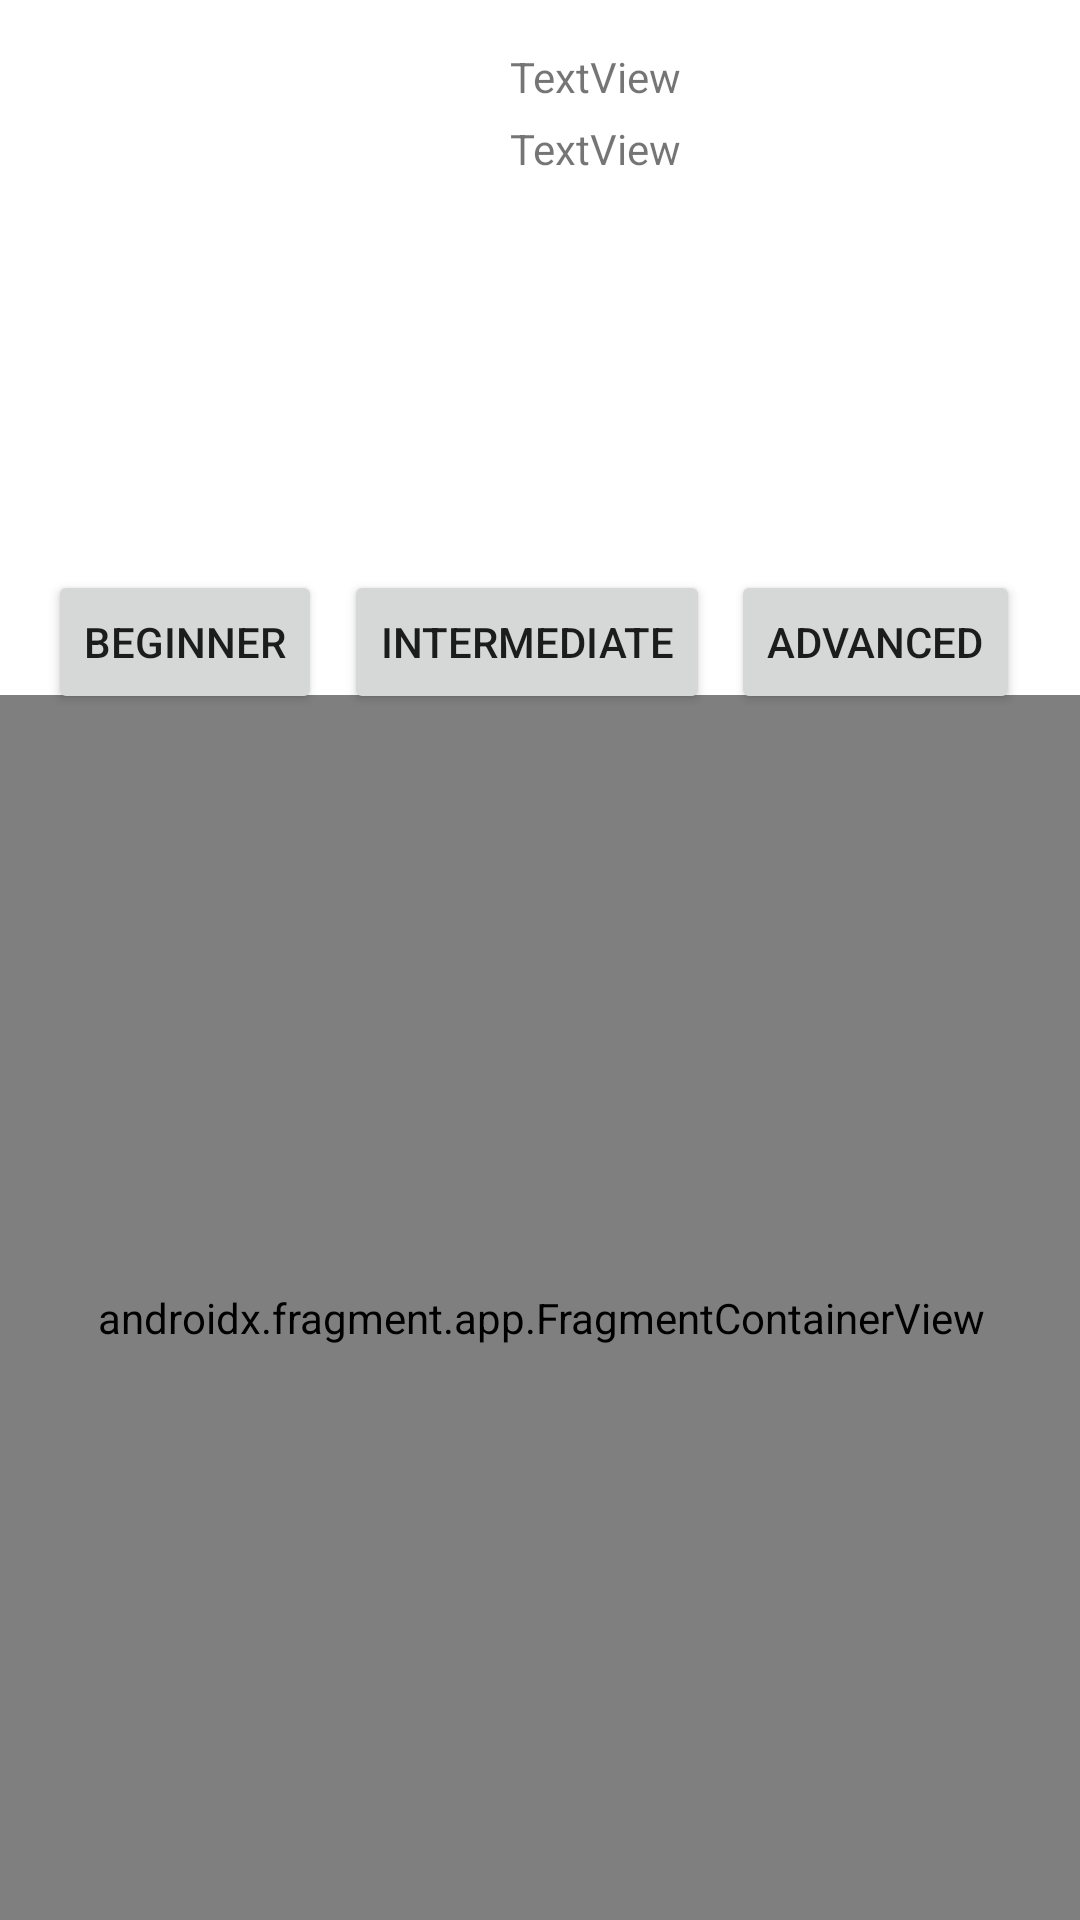

Layout XML and referenced resources for this Android screen:
<!-- AndroidManifest.xml: application theme Theme.FreeEducation00 -->
<!-- res/layout/fragment_display_technology.xml -->
<?xml version="1.0" encoding="utf-8"?>
<FrameLayout xmlns:android="http://schemas.android.com/apk/res/android"
    xmlns:app="http://schemas.android.com/apk/res-auto"
    xmlns:tools="http://schemas.android.com/tools"
    android:layout_width="match_parent"
    android:layout_height="match_parent"
    tools:context=".DisplayTechnologyFragment">

    

    <androidx.constraintlayout.widget.ConstraintLayout
        android:layout_width="match_parent"
        android:layout_height="match_parent">

        <ImageView
            android:id="@+id/technologyPresentationPageImage"
            android:layout_width="150dp"
            android:layout_height="150dp"
            android:layout_marginStart="16dp"
            android:layout_marginTop="16dp"
            app:layout_constraintStart_toStartOf="parent"
            app:layout_constraintTop_toTopOf="parent"
            tools:src="@tools:sample/avatars" />

        <TextView
            android:id="@+id/technologyPresentationPageTitle"
            android:layout_width="wrap_content"
            android:layout_height="wrap_content"
            android:layout_marginStart="4dp"
            android:text="TextView"
            app:layout_constraintBottom_toTopOf="@+id/technologyPresentationPageDescription"
            app:layout_constraintStart_toEndOf="@+id/technologyPresentationPageImage"
            app:layout_constraintTop_toTopOf="@+id/technologyPresentationPageImage"
            app:layout_constraintVertical_bias="0.0" />

        <TextView
            android:id="@+id/technologyPresentationPageDescription"
            android:layout_width="214dp"
            android:layout_height="126dp"
            android:layout_marginStart="4dp"
            android:text="TextView"
            app:layout_constraintBottom_toBottomOf="@+id/technologyPresentationPageImage"
            app:layout_constraintStart_toEndOf="@+id/technologyPresentationPageImage" />

        <androidx.fragment.app.FragmentContainerView
            android:id="@+id/LevelContainerView"
            android:name="androidx.navigation.fragment.NavHostFragment"
            android:layout_width="369dp"
            android:layout_height="415dp"
            app:navGraph="@navigation/level_nav_graph"
            app:layout_constraintBottom_toBottomOf="parent"
            app:layout_constraintLeft_toLeftOf="parent"
            app:layout_constraintRight_toRightOf="parent"
            app:layout_constraintTop_toBottomOf="@+id/intermediateLevelButton"
            tools:layout="@layout/fragment_level_technology" />

        <Button
            android:id="@+id/beginnerLevelButton"
            android:layout_width="wrap_content"
            android:layout_height="wrap_content"
            android:layout_marginStart="16dp"
            android:layout_marginTop="24dp"
            android:text="Beginner"
            app:layout_constraintStart_toStartOf="parent"
            app:layout_constraintTop_toBottomOf="@+id/technologyPresentationPageDescription" />

        <Button
            android:id="@+id/intermediateLevelButton"
            android:layout_width="wrap_content"
            android:layout_height="wrap_content"
            android:layout_marginTop="24dp"
            android:text="Intermediate"
            app:layout_constraintEnd_toStartOf="@+id/advancedLevelButton"
            app:layout_constraintStart_toEndOf="@+id/beginnerLevelButton"
            app:layout_constraintTop_toBottomOf="@+id/technologyPresentationPageDescription" />

        <Button
            android:id="@+id/advancedLevelButton"
            android:layout_width="wrap_content"
            android:layout_height="wrap_content"
            android:layout_marginTop="24dp"
            android:layout_marginEnd="20dp"
            android:text="Advanced"
            app:layout_constraintEnd_toEndOf="parent"
            app:layout_constraintTop_toBottomOf="@+id/technologyPresentationPageDescription" />

    </androidx.constraintlayout.widget.ConstraintLayout>

</FrameLayout>
<!-- res/layout/fragment_level_technology.xml (included above) -->
<?xml version="1.0" encoding="utf-8"?>
<FrameLayout xmlns:android="http://schemas.android.com/apk/res/android"
    xmlns:app="http://schemas.android.com/apk/res-auto"
    xmlns:tools="http://schemas.android.com/tools"
    android:layout_width="match_parent"
    android:layout_height="match_parent"
    tools:context=".LevelTechnologyFragment">

    

    <androidx.constraintlayout.widget.ConstraintLayout
        android:layout_width="match_parent"
        android:layout_height="match_parent">

        <androidx.recyclerview.widget.RecyclerView
            android:id="@+id/taskRecyclerView"
            android:layout_width="match_parent"
            android:layout_height="match_parent"
            app:layout_constraintBottom_toBottomOf="parent"
            app:layout_constraintEnd_toEndOf="parent"
            app:layout_constraintStart_toStartOf="parent"
            app:layout_constraintTop_toTopOf="parent" />
    </androidx.constraintlayout.widget.ConstraintLayout>

</FrameLayout>
<!-- resources referenced by this layout -->
<resources>
  <style name="Theme.FreeEducation00" parent="Theme.MaterialComponents.DayNight.DarkActionBar">
          
          <item name="colorPrimary">@color/purple_500</item>
          <item name="colorPrimaryVariant">@color/purple_700</item>
          <item name="colorOnPrimary">@color/white</item>
          
          <item name="colorSecondary">@color/teal_200</item>
          <item name="colorSecondaryVariant">@color/teal_700</item>
          <item name="colorOnSecondary">@color/black</item>
          
          <item name="android:statusBarColor">?attr/colorPrimaryVariant</item>
          
      </style>
  <!-- not gathered from this repository: default colours our renderer supplied (Android Studio template values) -->
  <color name="purple_500">#FF6200EE</color>
  <color name="purple_700">#FF3700B3</color>
  <color name="teal_200">#FF03DAC5</color>
  <color name="teal_700">#FF018786</color>
  <color name="black">#FF000000</color>
  <color name="white">#FFFFFFFF</color>
</resources>
